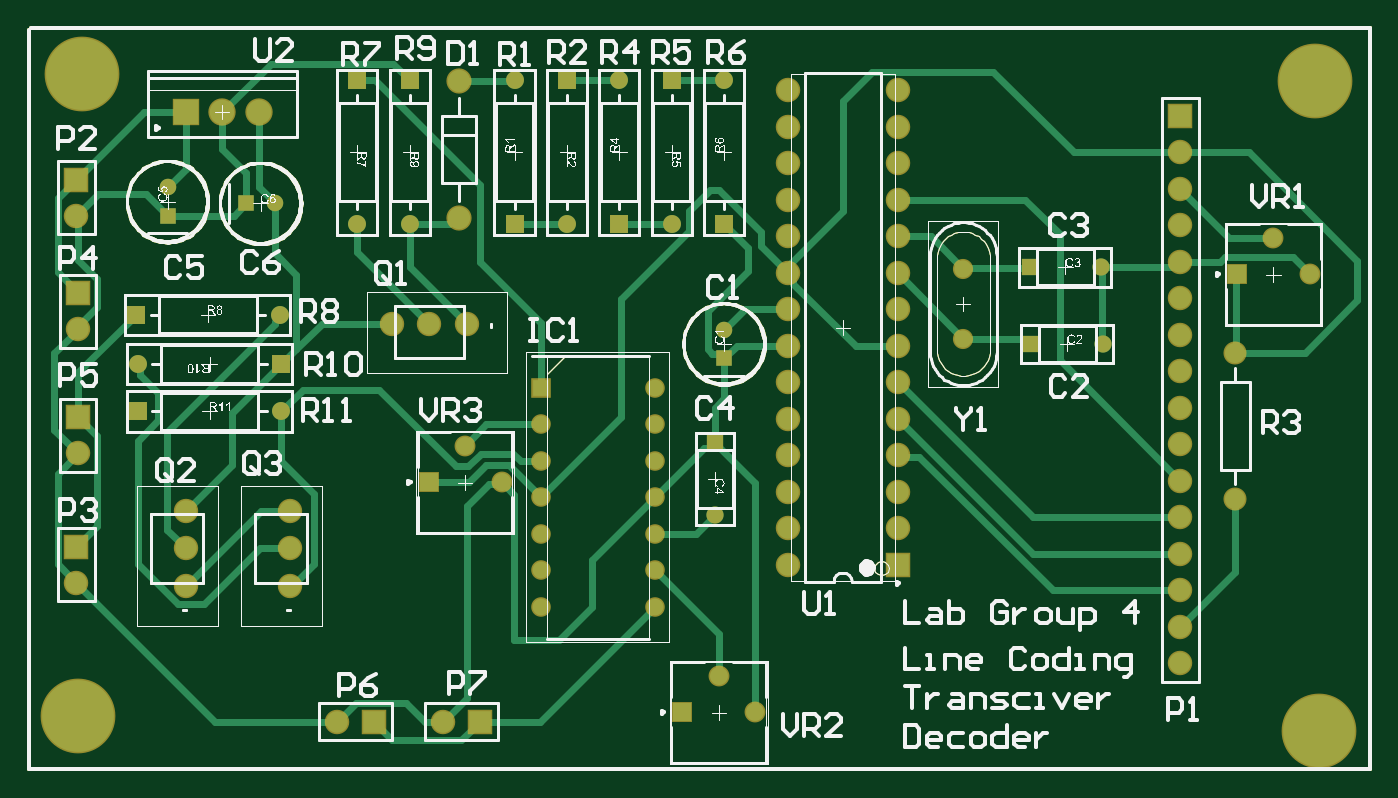
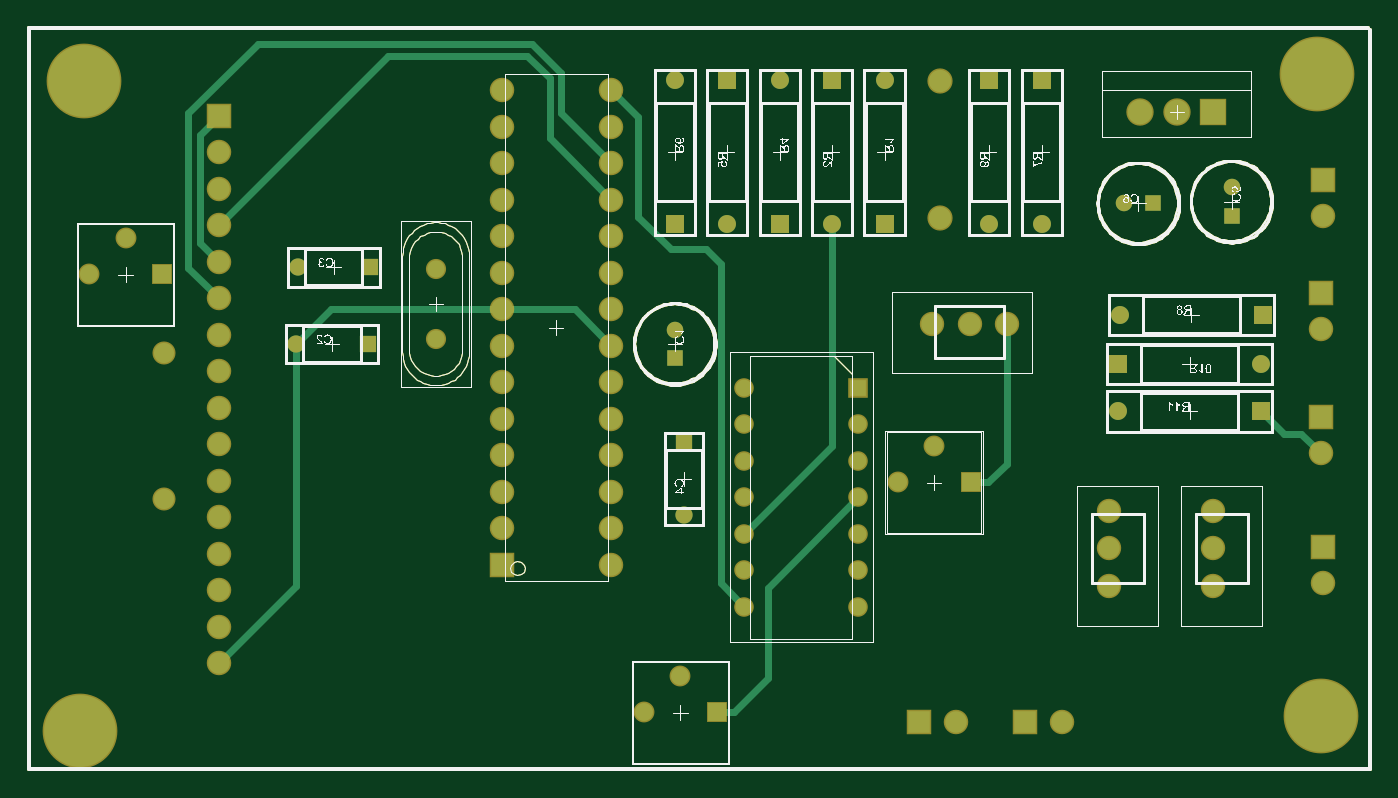
Circuit board: 9 layer files. Board 93.3 x 51.6 mm.
- bottom_copper: PCB1.GBL (134926 bytes)
- bottom_silk: PCB1.GBO (130042 bytes)
- paste: PCB1.GBP (130040 bytes)
- bottom_mask: PCB1.GBS (133662 bytes)
- outline: PCB1.GKO (130045 bytes)
- top_copper: PCB1.GTL (140858 bytes)
- top_silk: PCB1.GTO (154575 bytes)
- paste: PCB1.GTP (130044 bytes)
- top_mask: PCB1.GTS (133661 bytes)

=== bottom_copper: PCB1.GBL (134926 bytes, source omitted) ===
=== bottom_silk: PCB1.GBO (130042 bytes, source omitted) ===
=== paste: PCB1.GBP (130040 bytes, source omitted) ===
=== bottom_mask: PCB1.GBS (133662 bytes, source omitted) ===
=== outline: PCB1.GKO (130045 bytes, source omitted) ===
=== top_copper: PCB1.GTL (140858 bytes, source omitted) ===
=== top_silk: PCB1.GTO (154575 bytes, source omitted) ===
=== paste: PCB1.GTP (130044 bytes, source omitted) ===
=== top_mask: PCB1.GTS (133661 bytes, source omitted) ===
